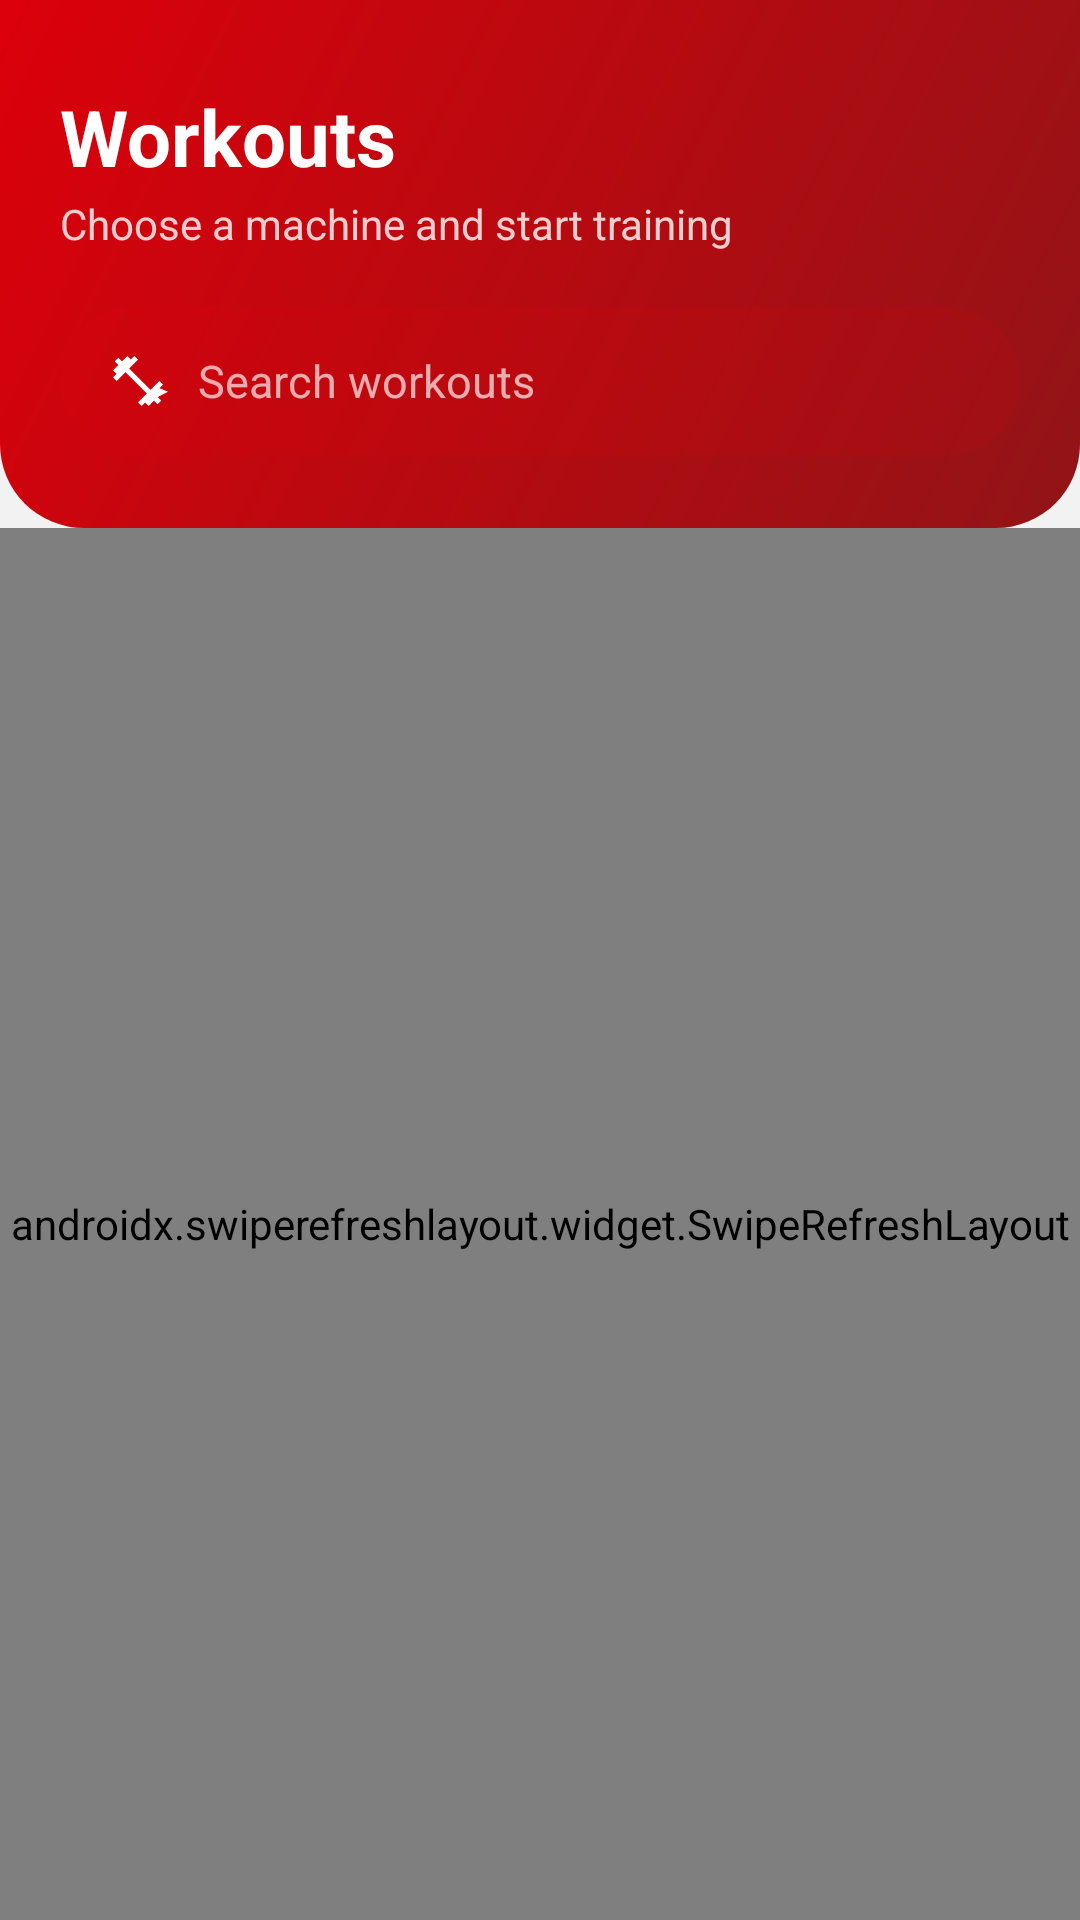

This screen was rendered from an Android layout file. Write that file and the resources it references.
<!-- AndroidManifest.xml: application theme Theme.FastFit -->
<!-- res/layout/fragment_workouts.xml -->
<?xml version="1.0" encoding="utf-8"?>
<LinearLayout xmlns:android="http://schemas.android.com/apk/res/android"
    xmlns:app="http://schemas.android.com/apk/res-auto"
    android:layout_width="match_parent"
    android:layout_height="match_parent"
    android:background="@color/bg_color"
    android:orientation="vertical">

    <LinearLayout
        android:layout_width="match_parent"
        android:layout_height="wrap_content"
        android:background="@drawable/gradient_header_rounded"
        android:orientation="vertical"
        android:paddingHorizontal="20dp"
        android:paddingTop="28dp"
        android:paddingBottom="24dp">

        <TextView
            android:layout_width="wrap_content"
            android:layout_height="wrap_content"
            android:text="@string/nav_workouts"
            android:textColor="@color/white"
            android:textSize="26sp"
            android:textStyle="bold" />

        <TextView
            android:layout_width="wrap_content"
            android:layout_height="wrap_content"
            android:layout_marginTop="2dp"
            android:text="Choose a machine and start training"
            android:textColor="#CCFFFFFF"
            android:textSize="14sp" />

        <LinearLayout
            android:layout_width="match_parent"
            android:layout_height="50dp"
            android:layout_marginTop="18dp"
            android:background="@drawable/bg_pill_red_soft"
            android:gravity="center_vertical"
            android:orientation="horizontal"
            android:paddingHorizontal="16dp">

            <ImageView
                android:layout_width="20dp"
                android:layout_height="20dp"
                android:src="@drawable/ic_workouts"
                app:tint="@color/white"
                android:contentDescription="@string/nav_workouts" />

            <EditText
                android:id="@+id/etSearch"
                android:layout_width="match_parent"
                android:layout_height="match_parent"
                android:layout_marginStart="10dp"
                android:background="@android:color/transparent"
                android:hint="Search workouts"
                android:imeOptions="actionSearch"
                android:inputType="text"
                android:maxLines="1"
                android:textColor="@color/white"
                android:textColorHint="#AAFFFFFF"
                android:textSize="15sp" />
        </LinearLayout>
    </LinearLayout>

    <androidx.swiperefreshlayout.widget.SwipeRefreshLayout
        android:id="@+id/swipeRefresh"
        android:layout_width="match_parent"
        android:layout_height="0dp"
        android:layout_weight="1">

        <FrameLayout
            android:layout_width="match_parent"
            android:layout_height="match_parent">

            <androidx.recyclerview.widget.RecyclerView
                android:id="@+id/rvWorkouts"
                android:layout_width="match_parent"
                android:layout_height="match_parent"
                android:clipToPadding="false"
                android:paddingHorizontal="16dp"
                android:paddingTop="16dp"
                android:paddingBottom="16dp"
                android:scrollbars="none"
                app:layoutManager="androidx.recyclerview.widget.LinearLayoutManager" />

            <TextView
                android:id="@+id/tvEmpty"
                android:layout_width="wrap_content"
                android:layout_height="wrap_content"
                android:layout_gravity="center"
                android:gravity="center"
                android:text="No workouts found"
                android:textColor="@color/text_secondary"
                android:textSize="15sp"
                android:visibility="gone" />

            <ProgressBar
                android:id="@+id/progressBar"
                android:layout_width="wrap_content"
                android:layout_height="wrap_content"
                android:layout_gravity="center"
                android:indeterminateTint="@color/red" />
        </FrameLayout>
    </androidx.swiperefreshlayout.widget.SwipeRefreshLayout>
</LinearLayout>
<!-- resources referenced by this layout -->
<resources>
  <color name="bg_color">#fff2f2f2</color>
  <color name="red">#FFdc000a</color>
  <color name="text_secondary">#FF6B6B6B</color>
  <color name="white">#FFFFFFFF</color>
  <!-- drawable bg_pill_red_soft (drawable) -->
  <?xml version="1.0" encoding="utf-8"?>
  <shape xmlns:android="http://schemas.android.com/apk/res/android" android:shape="rectangle">
      <solid android:color="@color/red_soft" />
      <corners android:radius="100dp" />
  </shape>
  <!-- drawable gradient_header_rounded (drawable) -->
  <?xml version="1.0" encoding="utf-8"?>
  <shape xmlns:android="http://schemas.android.com/apk/res/android" android:shape="rectangle">
      <gradient android:startColor="@color/red" android:endColor="@color/red_dark" android:angle="315" />
      <corners android:bottomLeftRadius="28dp" android:bottomRightRadius="28dp" />
  </shape>
  <!-- drawable ic_workouts (drawable) -->
  <vector xmlns:android="http://schemas.android.com/apk/res/android"
      android:width="24dp" android:height="24dp"
      android:viewportWidth="24" android:viewportHeight="24"
      android:tint="#000000">
      <path android:fillColor="@android:color/white"
          android:pathData="M20.57,14.86L22,13.43 20.57,12 17,15.57 8.43,7 12,3.43 10.57,2 9.14,3.43 7.71,2 5.57,4.14 4.14,2.71 2.71,4.14l1.43,1.43L2,7.71l1.43,1.43L2,10.57 3.43,12 7,8.43 15.57,17 12,20.57 13.43,22l1.43,-1.43L16.29,22l2.14,-2.14 1.43,1.43 1.43,-1.43 -1.43,-1.43L24,16.29z" />
  </vector>
  <string name="nav_workouts">Workouts</string>
  <style name="Theme.FastFit" parent="Base.Theme.FastFit" />
  <color name="red_soft">#1Adc000a</color>
  <color name="red_dark">#FF911417</color>
  <style name="Base.Theme.FastFit" parent="Theme.Material3.DayNight.NoActionBar">
          
          
      </style>
</resources>
